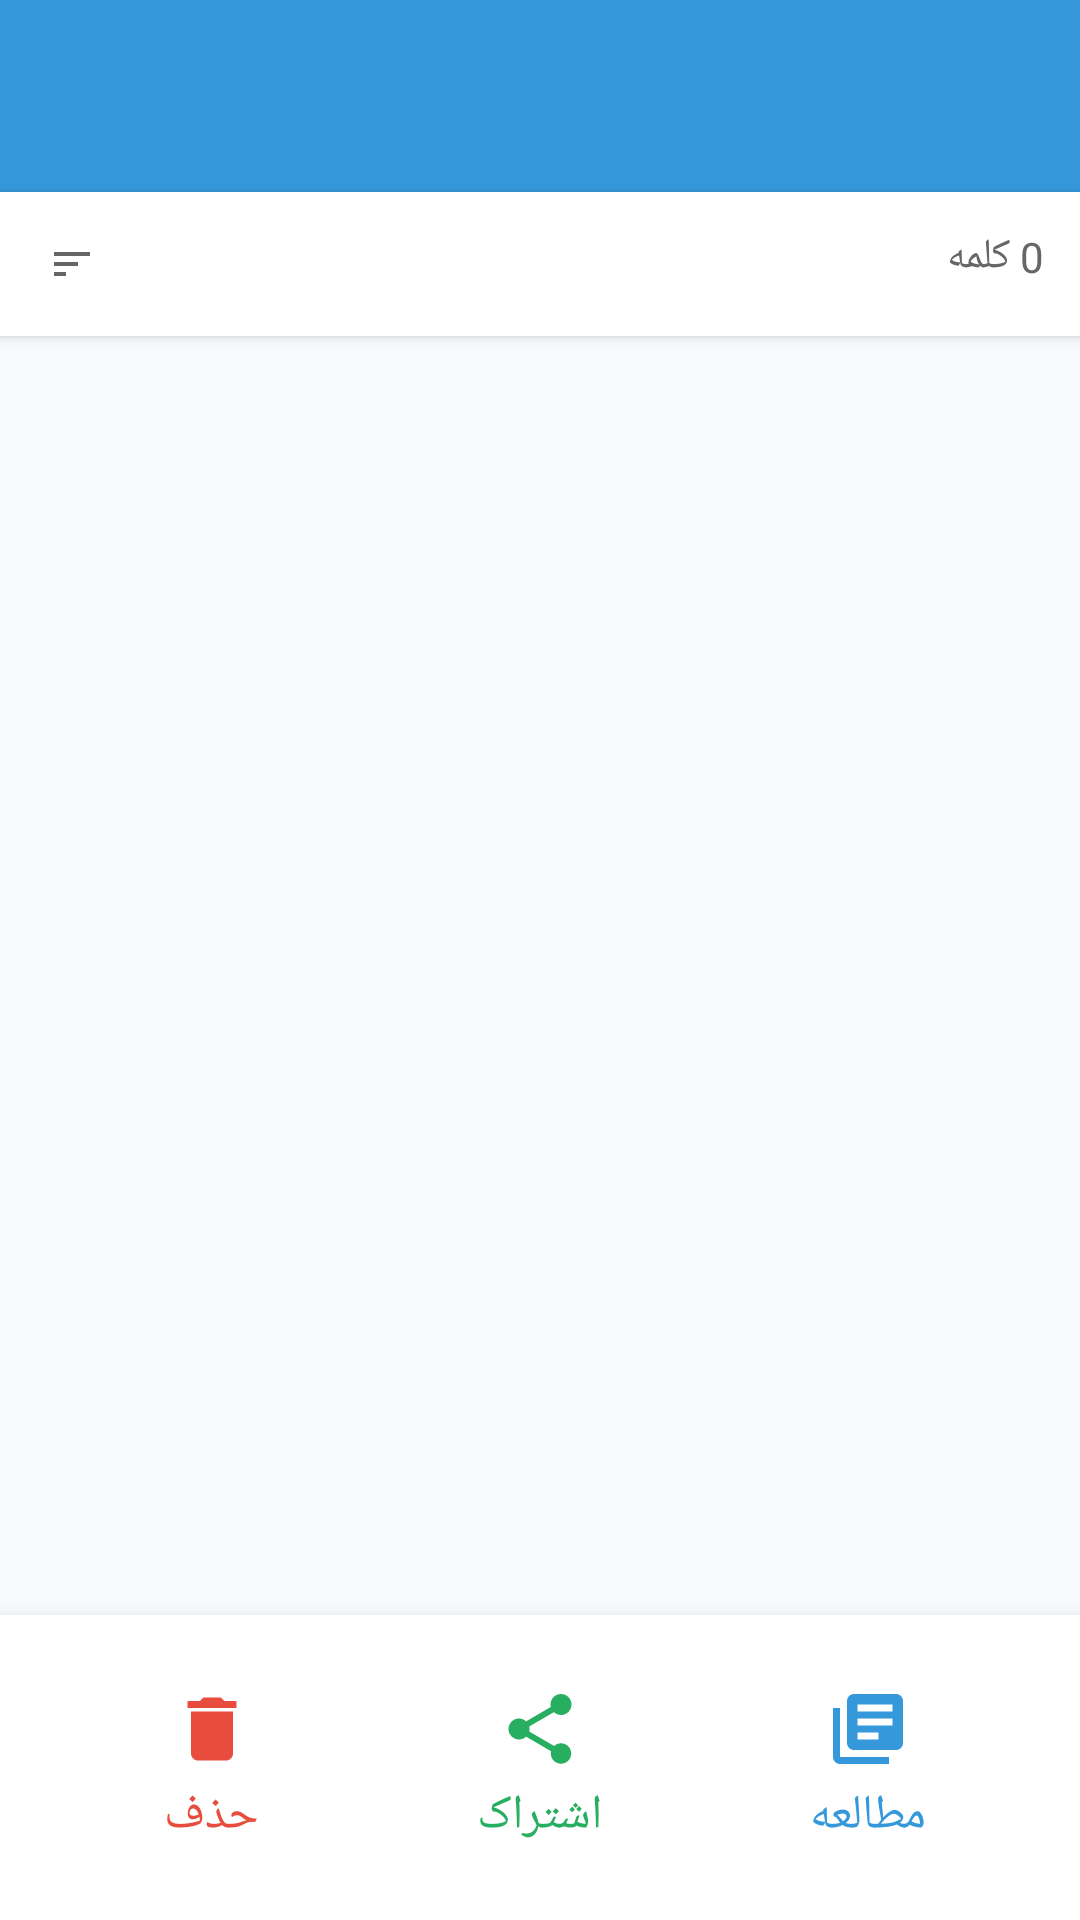

The Android layout XML behind this screen, and the referenced resources:
<!-- AndroidManifest.xml: application theme Theme.VisualDictionaryWizard -->
<!-- res/layout/activity_favorites.xml -->
<?xml version="1.0" encoding="utf-8"?>
<LinearLayout xmlns:android="http://schemas.android.com/apk/res/android"
    xmlns:app="http://schemas.android.com/apk/res-auto"
    android:layout_width="match_parent"
    android:layout_height="match_parent"
    android:orientation="vertical"
    android:layoutDirection="rtl"
    android:background="#f8f9fa">

    <androidx.appcompat.widget.Toolbar
        android:id="@+id/toolbar"
        android:layout_width="match_parent"
        android:layout_height="?attr/actionBarSize"
        android:background="@color/colorPrimary"
        android:theme="@style/ThemeOverlay.AppCompat.Dark.ActionBar" />

    <LinearLayout
        android:id="@+id/statsLayout"
        android:layout_width="match_parent"
        android:layout_height="wrap_content"
        android:orientation="horizontal"
        android:padding="12dp"
        android:background="#fff"
        android:elevation="2dp">

        <TextView
            android:fontFamily="@font/yekan"
            android:id="@+id/statsText"
            android:layout_width="0dp"
            android:layout_height="wrap_content"
            android:layout_weight="1"
            android:text="0 کلمه"
            android:textSize="14sp"
            android:textColor="#666"/>

        <ImageView
            android:id="@+id/sortButton"
            android:layout_width="24dp"
            android:layout_height="24dp"
            android:src="@drawable/ic_sort"
            android:padding="4dp"/>

    </LinearLayout>
    
    <LinearLayout
        android:id="@+id/warningLayout"
        android:layout_width="match_parent"
        android:layout_height="wrap_content"
        android:orientation="horizontal"
        android:background="#FFF3CD"
        android:padding="12dp"
        android:layout_margin="8dp"
        android:visibility="gone"
        android:elevation="2dp">

        <ImageView
            android:layout_width="24dp"
            android:layout_height="24dp"
            android:src="@drawable/ic_warning"
            android:layout_marginEnd="12dp" />

        <TextView
            android:fontFamily="@font/yekan"
            android:id="@+id/limitWarningText"
            android:layout_width="0dp"
            android:layout_height="wrap_content"
            android:layout_weight="1"
            android:text="هشدار محدودیت"
            android:textSize="13sp"
            android:textColor="#856404" />

    </LinearLayout>
    <androidx.recyclerview.widget.RecyclerView
        android:id="@+id/recyclerView"
        android:layout_width="match_parent"
        android:layout_height="0dp"
        android:layout_weight="1"
        android:padding="8dp"
        android:clipToPadding="false"/>

    <TextView
            android:fontFamily="@font/yekan"
        android:id="@+id/emptyView"
        android:layout_width="match_parent"
        android:layout_height="match_parent"
        android:gravity="center"
        android:text="هنوز کلمه‌ای اضافه نکردید"
        android:textSize="16sp"
        android:textColor="#666"
        android:visibility="gone"/>

    <LinearLayout
        android:layout_width="match_parent"
        android:layout_height="wrap_content"
        android:orientation="horizontal"
        android:gravity="center"
        android:padding="16dp"
        android:background="#FFFFFF"
        android:layoutDirection="ltr"
        android:elevation="8dp">

        
        <LinearLayout
            android:id="@+id/clearButton"
            android:layout_width="0dp"
            android:layout_height="wrap_content"
            android:layout_weight="1"
            android:orientation="vertical"
            android:gravity="center"
            android:clickable="true"
            android:focusable="true"
            android:background="?attr/selectableItemBackgroundBorderless"
            android:padding="8dp">

            <ImageView
                android:layout_width="28dp"
                android:layout_height="28dp"
                android:id="@+id/clearButtonImage"
                android:src="@drawable/ic_delete"
                app:tint="#E74C3C" />

            <TextView
            android:fontFamily="@font/yekan"
                android:layout_width="wrap_content"
                android:layout_height="wrap_content"
                android:id="@+id/clearButtonText"
                android:text="حذف"
                android:textSize="16sp"
                android:textColor="#E74C3C"
                android:layout_marginTop="4dp" />

        </LinearLayout>

        
        <LinearLayout
            android:id="@+id/shareButton"
            android:layout_width="0dp"
            android:layout_height="wrap_content"
            android:layout_weight="1"
            android:orientation="vertical"
            android:gravity="center"
            android:clickable="true"
            android:focusable="true"
            android:background="?attr/selectableItemBackgroundBorderless"
            android:padding="8dp">

            <ImageView
                android:layout_width="28dp"
                android:layout_height="28dp"
                android:src="@drawable/ic_share"
                app:tint="#27AE60" />

            <TextView
            android:fontFamily="@font/yekan"
                android:layout_width="wrap_content"
                android:layout_height="wrap_content"
                android:id="@+id/shareButtonText"
                android:text="اشتراک"
                android:textSize="16sp"
                android:textColor="#27AE60"
                android:layout_marginTop="4dp" />

        </LinearLayout>

        
        <LinearLayout
            android:id="@+id/studyButton"
            android:layout_width="0dp"
            android:layout_height="wrap_content"
            android:layout_weight="1"
            android:orientation="vertical"
            android:gravity="center"
            android:clickable="true"
            android:focusable="true"
            android:background="?attr/selectableItemBackgroundBorderless"
            android:padding="8dp">

            <ImageView
                android:layout_width="28dp"
                android:layout_height="28dp"
                android:src="@drawable/ic_study"
                app:tint="#3498db" />

            <TextView
            android:fontFamily="@font/yekan"
                android:layout_width="wrap_content"
                android:layout_height="wrap_content"
                android:id="@+id/studyButtonText"
                android:text="مطالعه"
                android:textSize="16sp"
                android:textColor="#3498db"
                android:layout_marginTop="4dp" />

        </LinearLayout>

    </LinearLayout>

    <ProgressBar
        android:id="@+id/progressBar"
        android:layout_width="wrap_content"
        android:layout_height="wrap_content"
        android:layout_gravity="center"
        android:visibility="gone"/>

</LinearLayout>
<!-- resources referenced by this layout -->
<resources>
  <color name="colorPrimary">#3498db</color>
  <!-- drawable ic_delete (drawable) -->
  <vector xmlns:android="http://schemas.android.com/apk/res/android"
      android:width="24dp"
      android:height="24dp"
      android:viewportWidth="24"
      android:viewportHeight="24">
  
      <path
          android:fillColor="#E74C3C"
          android:pathData="M6,19c0,1.1 0.9,2 2,2h8c1.1,0 2,-0.9 2,-2V7H6v12zM19,4h-3.5l-1,-1h-5l-1,1H5v2h14V4z"/>
  
  </vector>
  <!-- drawable ic_share (drawable) -->
  <vector xmlns:android="http://schemas.android.com/apk/res/android"
      android:width="24dp"
      android:height="24dp"
      android:viewportWidth="24"
      android:viewportHeight="24">
  
      <path
          android:fillColor="#27AE60"
          android:pathData="M18,16.08c-0.76,0 -1.44,0.3 -1.96,0.77L8.91,12.7c0.05,-0.23 0.09,-0.46 0.09,-0.7s-0.04,-0.47 -0.09,-0.7l7.05,-4.11c0.54,0.5 1.25,0.81 2.04,0.81 1.66,0 3,-1.34 3,-3s-1.34,-3 -3,-3 -3,1.34 -3,3c0,0.24 0.04,0.47 0.09,0.7L8.04,9.81C7.5,9.31 6.79,9 6,9c-1.66,0 -3,1.34 -3,3s1.34,3 3,3c0.79,0 1.5,-0.31 2.04,-0.81l7.12,4.16c-0.05,0.21 -0.08,0.43 -0.08,0.65 0,1.61 1.31,2.92 2.92,2.92 1.61,0 2.92,-1.31 2.92,-2.92s-1.31,-2.92 -2.92,-2.92z"/>
  
  </vector>
  <!-- drawable ic_sort (drawable) -->
  <vector xmlns:android="http://schemas.android.com/apk/res/android"
      android:width="24dp"
      android:height="24dp"
      android:viewportWidth="24"
      android:viewportHeight="24">
  
      <path
          android:fillColor="#666666"
          android:pathData="M3,18h6v-2H3v2zM3,6v2h18V6H3zm0,7h12v-2H3v2z"/>
  
  </vector>
  <!-- drawable ic_study (drawable) -->
  <vector xmlns:android="http://schemas.android.com/apk/res/android"
      android:width="24dp"
      android:height="24dp"
      android:viewportWidth="24"
      android:viewportHeight="24">
  
      <path
          android:fillColor="#3498db"
          android:pathData="M4,6H2v14c0,1.1 0.9,2 2,2h14v-2H4V6zm16,-4H8c-1.1,0 -2,0.9 -2,2v12c0,1.1 0.9,2 2,2h12c1.1,0 2,-0.9 2,-2V4c0,-1.1 -0.9,-2 -2,-2zm-1,9H9V9h10v2zm-4,4H9v-2h6v2zm4,-8H9V5h10v2z"/>
  
  </vector>
  <!-- drawable ic_warning (drawable) -->
  <vector xmlns:android="http://schemas.android.com/apk/res/android"
      android:width="24dp"
      android:height="24dp"
      android:viewportWidth="24"
      android:viewportHeight="24"
      android:tint="#856404">
  
      <path
          android:fillColor="#856404"
          android:pathData="M12,2L1,21h22L12,2zM13,18h-2v-2h2v2zM13,14h-2v-4h2v4z"/>
  
  </vector>
  <style name="Theme.VisualDictionaryWizard" parent="Base.Theme.VisualDictionaryWizard" />
  <style name="Base.Theme.VisualDictionaryWizard" parent="Theme.Material3.DayNight.NoActionBar">
          
          
      </style>
</resources>
